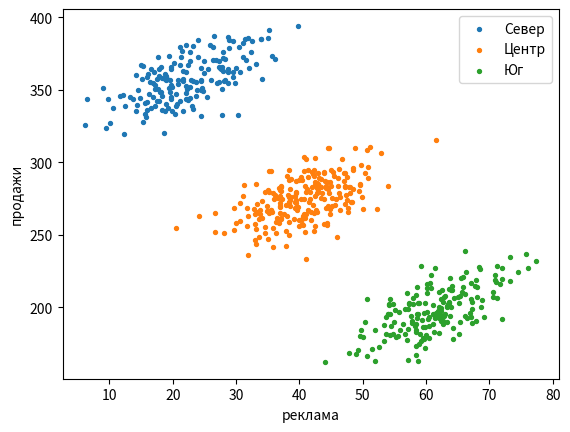

Generate this figure with matplotlib:
STUDENT = ""     # ← ФИО
GROUP = ""       # ← группа
VARIANT = 0      # ← номер варианта от 1 до 40

import numpy as np

N_VARIANTS = 40


def params(variant):
    """Параметры варианта. Не изменяйте эту функцию."""
    v = int(variant)
    return {
        # задача 2 (мс)
        "q2": round(0.15 + 0.05 * (v % 6), 2),   # доля ответов из кэша
        "c2": 3 + v % 5,                          # время ответа из кэша
        "d2": 15 + 5 * (v % 4),                   # минимальное время обработки
        "mu2": 60 + 10 * (v % 7),                 # средняя добавка к d2
        "T2": 120 + 20 * (v % 5),                 # таймаут клиента
        # задача 3
        "N3": 20 + v % 11,
        "m3": 30 + 2 * (v % 9),
    }


def make_data(variant):
    """Данные варианта для задач 4 и 5. Не изменяйте эту функцию."""
    v = int(variant)
    r = np.random.default_rng(30_000 + v)
    # задача 4: рекламные кампании в трёх регионах
    n = 600
    region = r.choice(np.array(["Север", "Центр", "Юг"]), size=n, p=[0.3, 0.4, 0.3])
    g = np.searchsorted(np.array(["Север", "Центр", "Юг"]), region)
    ads = np.round(r.normal(np.array([20.0, 40.0, 60.0])[g] + v % 5, 5 + v % 3), 2)
    beta = 1.5 + 0.1 * (v % 10)
    sales = np.round(np.array([320.0, 210.0, 100.0])[g] + beta * ads + r.normal(0, 12 + v % 6, n), 2)
    is_test = (r.random(n) < 0.03).astype(int)
    ads = np.where(is_test == 1, np.round(r.uniform(150, 400, n), 2), ads)
    sales = np.where(is_test == 1, 0.0, sales)
    campaigns = {"region": region, "ads": ads, "sales": sales, "is_test": is_test}
    # задача 5: дневные доходности трёх активов, %
    sig = np.array([1.0 + 0.1 * (v % 5), 1.5, 0.8 + 0.05 * (v % 7)])
    corr = np.array([[1.0, 0.1 + 0.1 * (v % 5), -0.3 + 0.1 * (v % 4)],
                     [0.1 + 0.1 * (v % 5), 1.0, 0.1 * (v % 5)],
                     [-0.3 + 0.1 * (v % 4), 0.1 * (v % 5), 1.0]])
    returns = np.round(r.multivariate_normal([0.05, 0.08, 0.03], corr * np.outer(sig, sig), size=750), 4)
    return campaigns, returns

import pandas as pd
import matplotlib.pyplot as plt

_V = VARIANT if 1 <= int(VARIANT) <= N_VARIANTS else 1
P = params(_V)
campaigns, returns = make_data(_V)
print(P)

def moments(values, weights):
    # TODO
    ...

print(moments(np.array([0, 1, 10]), np.array([5, 4.5, 0.5])))
print(moments(1e9 + np.array([0, 1, 2, 3]), np.array([1, 1, 1, 1])))   # дисперсия должна быть 1.25

q, c, d, mu, T = P["q2"], P["c2"], P["d2"], P["mu2"], P["T2"]

p2_timeout = ...   # TODO
EX2 = ...          # TODO
DX2 = ...          # TODO

# TODO: проверка симуляцией
print(p2_timeout, EX2, DX2)

N, m = P["N3"], P["m3"]

E3_empty = ...    # TODO
D3_empty = ...    # TODO
E3_single = ...   # TODO

print(E3_empty, D3_empty, E3_single)

df = pd.DataFrame(campaigns)

corr4_all = ...          # TODO
corr4_by_region = ...    # TODO
slope4_within = ...      # TODO
eta2_4 = ...             # TODO

print(corr4_all, corr4_by_region, slope4_within, eta2_4)

# Для себя (не оценивается)
d4 = pd.DataFrame(campaigns)
for g, sub in d4[d4["is_test"] == 0].groupby("region"):
    plt.scatter(sub["ads"], sub["sales"], s=8, label=g)
plt.xlabel("реклама"); plt.ylabel("продажи"); plt.legend(); plt.show()

cov5 = ...      # TODO
w5_min = ...    # TODO
sd5_min = ...   # TODO
gain5 = ...     # TODO

print(cov5, w5_min, sd5_min, gain5)

def _self_check():
    ok = True
    def need(name, cond, hint):
        nonlocal ok
        try:
            good = bool(cond())
        except Exception as exc:
            good, hint = False, f"{hint} ({type(exc).__name__}: {exc})"
        print(("✅ " if good else "❌ ") + name + ("" if good else " — " + hint))
        ok &= good
    num = lambda v: isinstance(v, (int, float, np.integer, np.floating)) and np.isfinite(v)
    need("STUDENT, VARIANT", lambda: STUDENT.strip() and 1 <= VARIANT <= 40, "заполните первую ячейку")
    need("moments", lambda: len(moments(np.array([0.0, 1.0]), np.array([1.0, 1.0]))) == 3, "возвращает (mean, var, skew)")
    need("p2_timeout, EX2, DX2", lambda: all(num(float(v)) for v in [p2_timeout, EX2, DX2]), "числа")
    need("E3_empty, D3_empty, E3_single", lambda: all(num(float(v)) for v in [E3_empty, D3_empty, E3_single]), "числа")
    need("corr4_all, slope4_within, eta2_4", lambda: all(num(float(v)) for v in [corr4_all, slope4_within, eta2_4]), "числа")
    need("corr4_by_region", lambda: len(dict(corr4_by_region)) == 3, "словарь из 3 регионов")
    need("cov5", lambda: np.asarray(cov5, float).shape == (3, 3), "матрица 3×3")
    need("w5_min", lambda: np.asarray(w5_min, float).shape == (3,), "вектор из 3 весов")
    need("sd5_min, gain5", lambda: all(num(float(v)) for v in [sd5_min, gain5]), "числа")
    print("\nВсё на месте, можно сдавать." if ok else "\nЕсть незаполненные ответы.")

_self_check()
